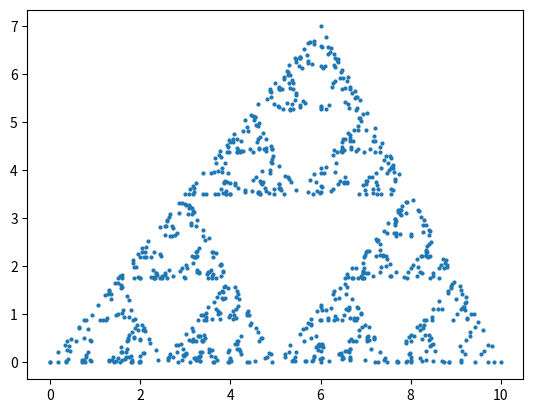

Write the Python code that produced this figure. (Note: this script raises an exception after producing the figure.)
from random import randrange
from matplotlib import pyplot as plt

origin = [0,0] # point A
base_vertex = [10, 0] # point B
max_x = 10
min_y = 0
top_vertex = [randrange(1,11), randrange(1,11)] # point C

x = [ origin[0] , base_vertex[0] , top_vertex[0] ]
y = [ origin[1] , base_vertex[1] , top_vertex[1] ]

def get_point(die_roll):

    # alloting points to vertex
    a = (1, 2)
    b = (3, 4)
    c = (5, 6)

    if die_roll in a:
        return origin
    elif die_roll in b:
        return base_vertex
    else:
        return top_vertex

starting_point = origin

for _ in range(1000):

    die_roll = randrange(1, 7)
    destination_point = get_point(die_roll)
    mid_x = ( starting_point[0] + destination_point[0] ) / 2
    mid_y = ( starting_point[1] + destination_point[1] ) / 2

    x.append(mid_x)
    y.append(mid_y)

    starting_point = [mid_x, mid_y]

plt.scatter(x, y, s=4)
plt.savefig("plot.py")
plt.show()